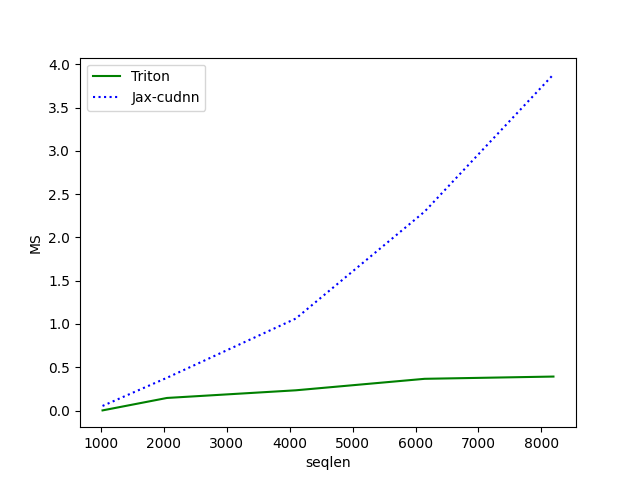

Source data for this figure (header and first rows):
seqlen, Triton, Jax-cudnn
1024, 0.001285, 0.05278
2048, 0.145, 0.3783
4096, 0.2335, 1.062
6144, 0.3661, 2.298
8192, 0.3922, 3.883
